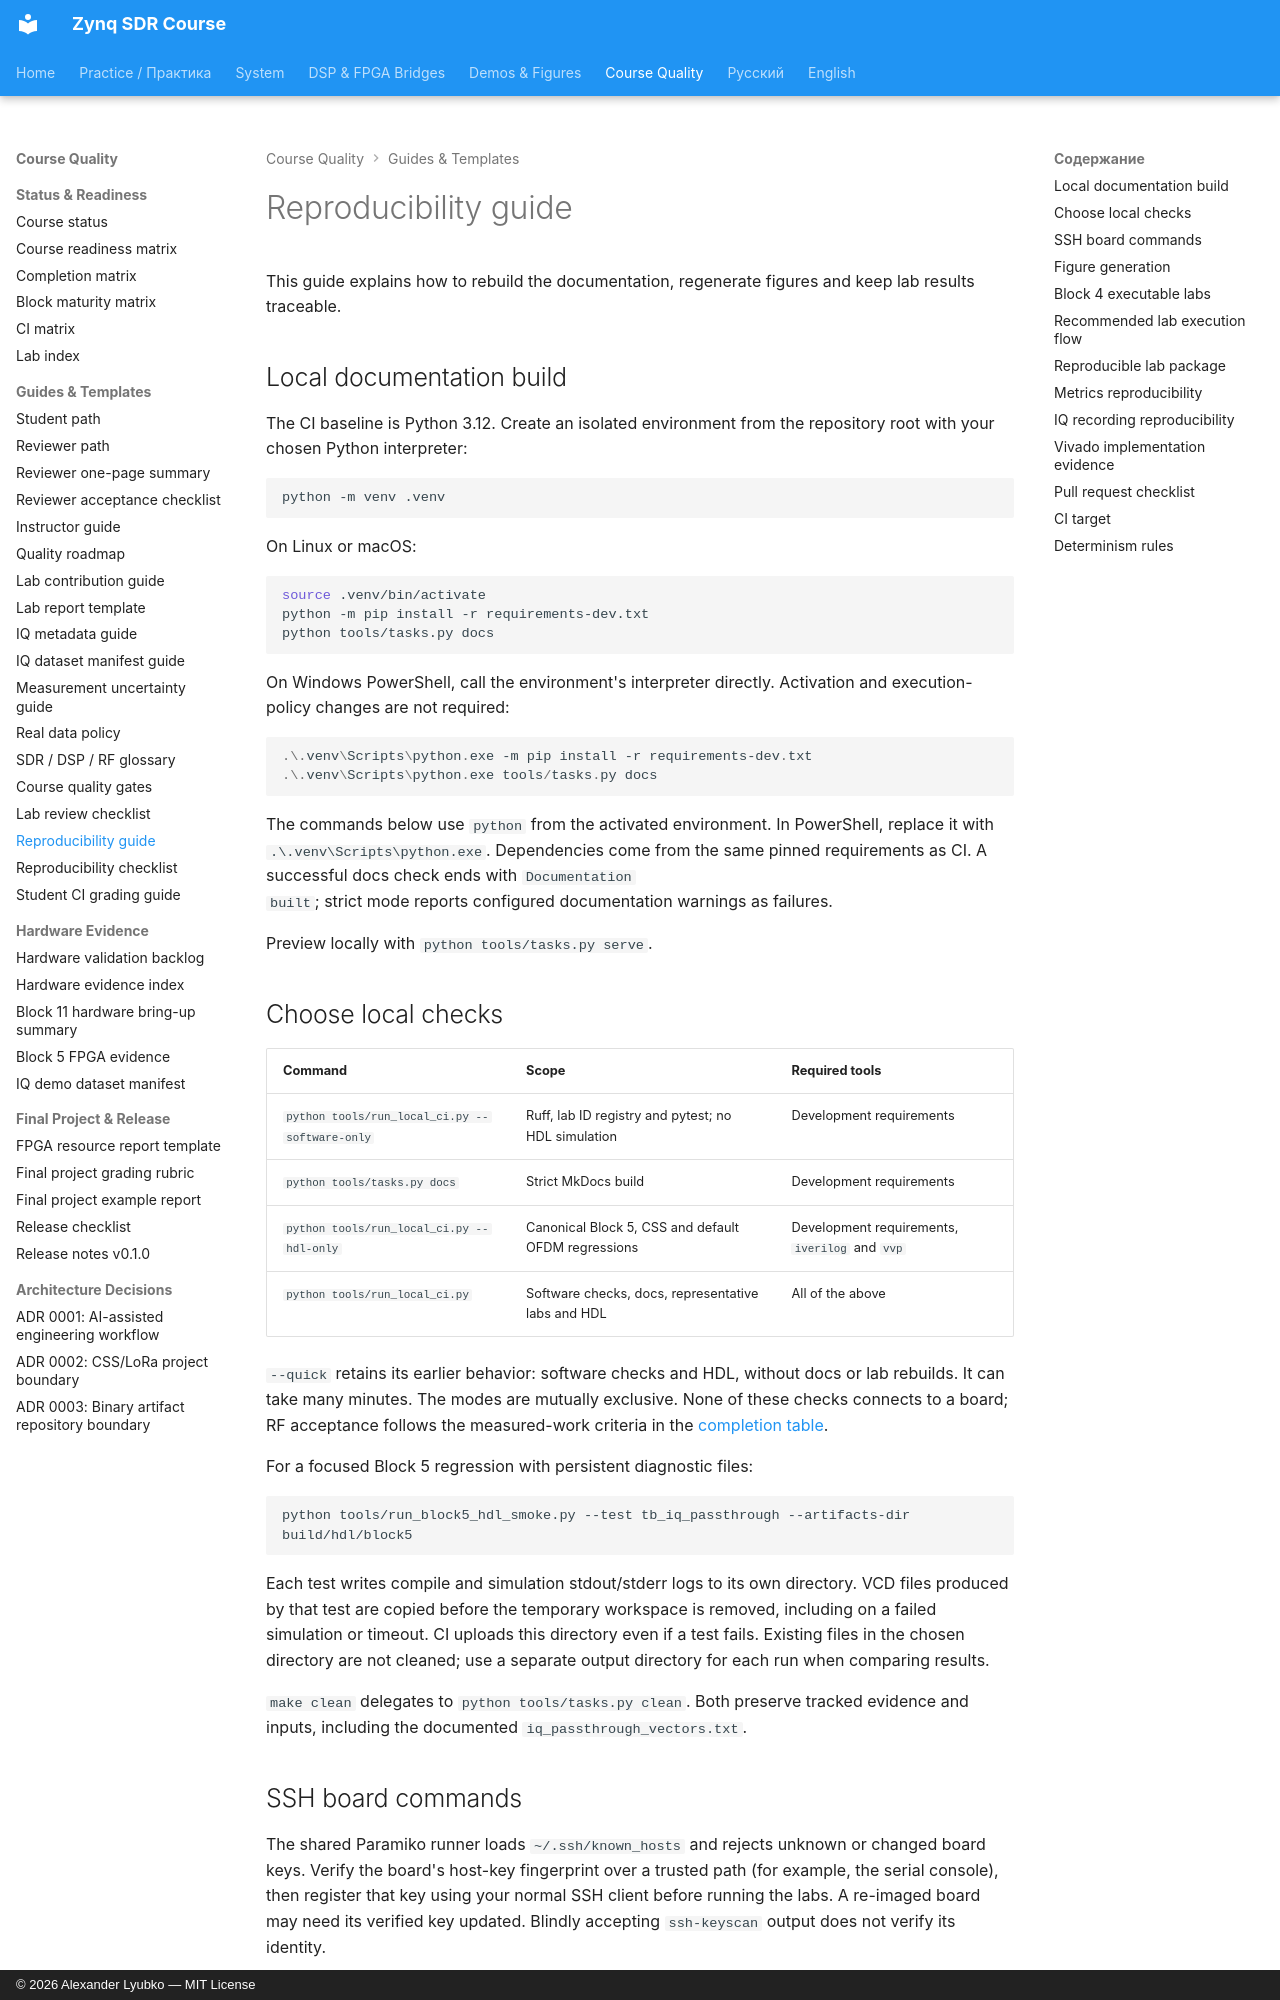

repository: Lay007/zynq-sdr-course · page: reproducibility-guide/index.html · generator: mkdocs · copyright: © 2026 Alexander Lyubko — MIT License

# Reproducibility guide

This guide explains how to rebuild the documentation, regenerate figures and keep lab results traceable.

## Local documentation build

The CI baseline is Python 3.12. Create an isolated environment from the repository
root with your chosen Python interpreter:

```bash
python -m venv .venv
```

On Linux or macOS:

```bash
source .venv/bin/activate
python -m pip install -r requirements-dev.txt
python tools/tasks.py docs
```

On Windows PowerShell, call the environment's interpreter directly. Activation
and execution-policy changes are not required:

```powershell
.\.venv\Scripts\python.exe -m pip install -r requirements-dev.txt
.\.venv\Scripts\python.exe tools/tasks.py docs
```

The commands below use `python` from the activated environment. In PowerShell,
replace it with `.\.venv\Scripts\python.exe`. Dependencies come from the same
pinned requirements as CI. A successful docs check ends with `Documentation
built`; strict mode reports configured documentation warnings as failures.

Preview locally with `python tools/tasks.py serve`.

## Choose local checks

| Command | Scope | Required tools |
|---|---|---|
| `python tools/run_local_ci.py --software-only` | Ruff, lab ID registry and pytest; no HDL simulation | Development requirements |
| `python tools/tasks.py docs` | Strict MkDocs build | Development requirements |
| `python tools/run_local_ci.py --hdl-only` | Canonical Block 5, CSS and default OFDM regressions | Development requirements, `iverilog` and `vvp` |
| `python tools/run_local_ci.py` | Software checks, docs, representative labs and HDL | All of the above |

`--quick` retains its earlier behavior: software checks and HDL, without docs or
lab rebuilds. It can take many minutes. The modes are mutually exclusive. None
of these checks connects to a board; RF acceptance follows the measured-work
criteria in the [completion table](v1-completion-gates.md).

For a focused Block 5 regression with persistent diagnostic files:

```bash
python tools/run_block5_hdl_smoke.py --test tb_iq_passthrough --artifacts-dir build/hdl/block5
```

Each test writes compile and simulation stdout/stderr logs to its own directory.
VCD files produced by that test are copied before the temporary workspace is
removed, including on a failed simulation or timeout. CI uploads this directory
even if a test fails. Existing files in the chosen directory are not cleaned;
use a separate output directory for each run when comparing results.

`make clean` delegates to `python tools/tasks.py clean`. Both preserve tracked
evidence and inputs, including the documented `iq_passthrough_vectors.txt`.
